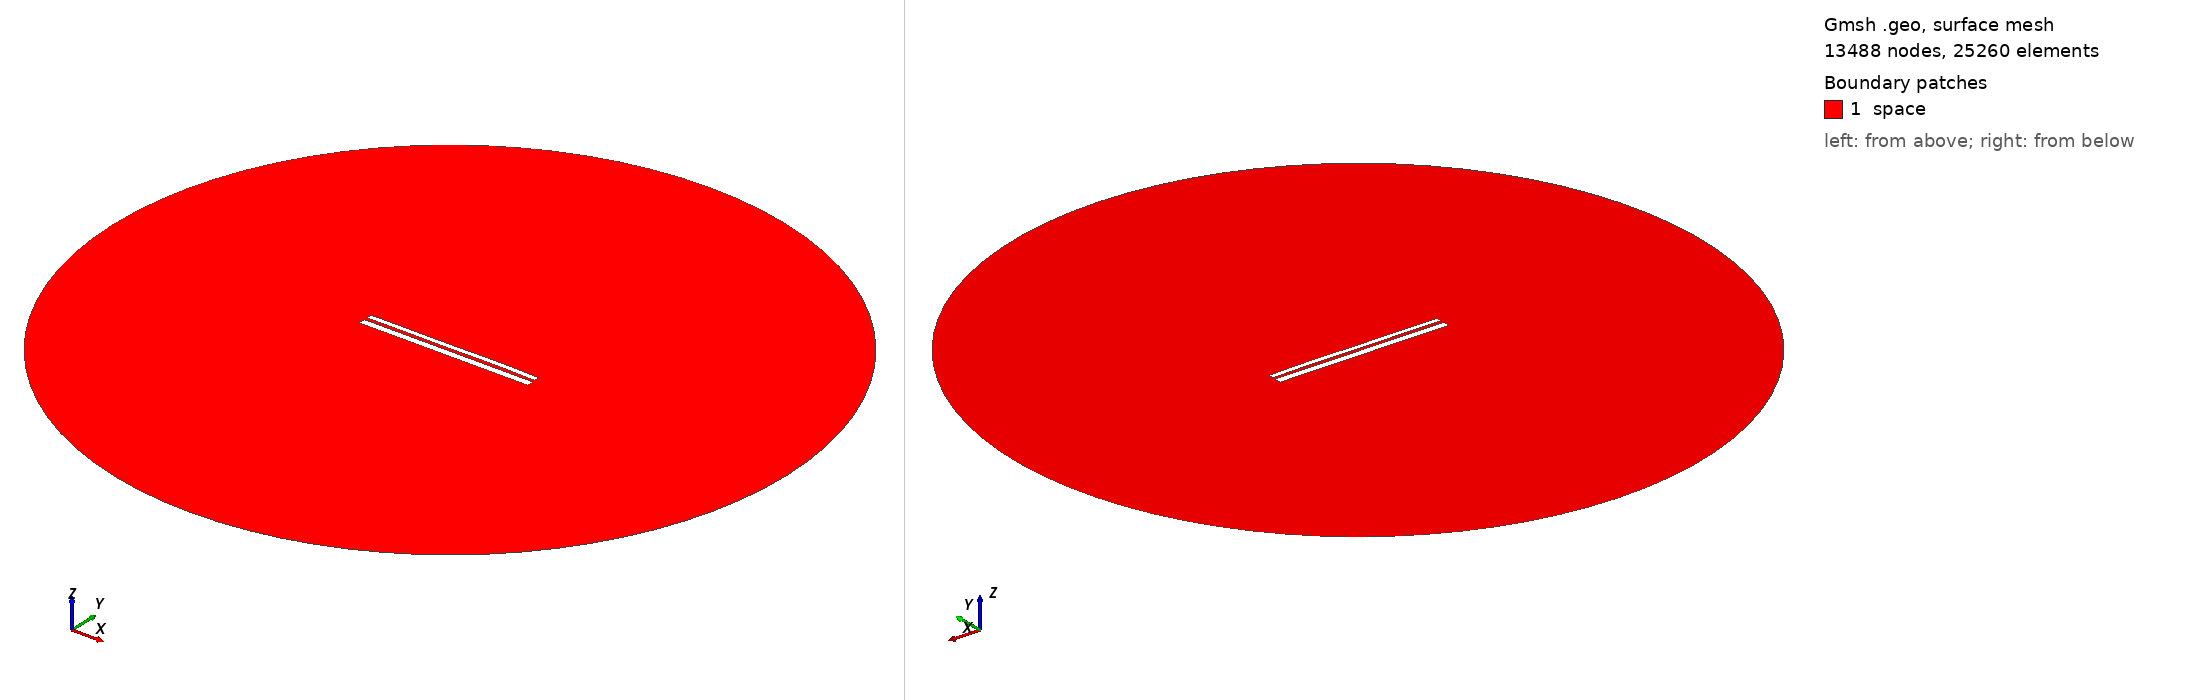

Gmsh geometry script, surface-meshed: 13488 nodes, 25260 surface elements. Boundary patches (legend numbers): 1 space. Left view from above one corner, right view from below the opposite corner. Legend entries are the model's physical surfaces. The drawing asked Gmsh for element sizes between 1% and 20% of the model's largest extent; the script's own settings can give other sizes.

=== 9709.geo (drawn) ===
//---------------------------------------
// Geometry kernel
//---------------------------------------

SetFactory("OpenCASCADE");



//---------------------------------------
// Parameters of the geometry
//---------------------------------------

// Overetch of the upper plate
overetch = 0.375;

// Distance between the plates
distance = 1.5;

// Discretization over the x axis (for the deformation)
nx = 50; 

// Length of the plate
L = 100 - overetch; 

// Number of modes
n = 4; 

// 1st mode coefficient
coeff(1) = 0.0;
beta(1) = 0.596864 * 3.1415926535 / L;

// 2nd mode coefficient
coeff(2) = 0.07499999999999998;
beta(2) = 1.49418 * 3.1415926535 / L;

// 3rd mode coefficient
coeff(3) = -0.075;
beta(3) = 2.50025 * 3.1415926535 / L;

// 4th mode coefficient
coeff(4) = 0.07499999999999998;
beta(4) = 3.49999 * 3.1415926535 / L;



//---------------------------------------
// Upper plate (deformed rectangle)
//---------------------------------------

// Coordiantes of the upper plate
xmin = -50;
xmax = 50 - overetch;

// Height of the upper plate
yheight = 4 - 2 * overetch;

// Indexes of the points
UpperID[] = {};
LowerID[] = {};
LeftID[] = {};
RightID[] = {};

// Point index
p = 1;

// Horizontal edges
For i In {1:nx}
    x = xmin + (i-1)*(xmax - xmin)/(nx-1);

    y_bottom = distance / 2 + overetch;
    For j In {1:n}
        C = (Cosh(beta(j)*L) + Cos(beta(j)*L)) / (Sinh(beta(j)*L) + Sin(beta(j)*L));
        y_bottom  = y_bottom + coeff(j) * (Cosh(beta(j)*(x+50)) - Cos(beta(j)*(x+50)) - C * (Sinh(beta(j)*(x+50)) - Sin(beta(j)*(x+50))));
    EndFor

    y_top = y_bottom + yheight;

    Point(p) = {x, y_top, 0, 1.0};
    UpperID[i] = p;
    p = p + 1;

    Point(p) = {x, y_bottom, 0, 1.0};
    LowerID[i] = p;
    p = p + 1;
EndFor

// Create point lists
UpperPts[] = {}; LowerPts[] = {};
For i In {1:nx}
  UpperPts[] += {UpperID[i]};
  LowerPts[] += {LowerID[i]};
EndFor

// Build splines
Spline(1) = {UpperPts[]};
Spline(2) = {LowerPts[]};
Line(3) = {LowerPts[nx-1], UpperPts[nx-1]};
Line(4) = {LowerPts[0], UpperPts[0]};

// Build the plane surface
Curve Loop(1) = {2, 3, -1, -4};
Plane Surface(1) = {1};



//---------------------------------------
// Lower plate (rectangle)
//---------------------------------------

// Vertices
Point(1001) = {-50, -1, 0, 1.0};
Point(1002) = { 50, -1, 0, 1.0};
Point(1003) = { 50,  -5, 0, 1.0};
Point(1004) = {-50,  -5, 0, 1.0};

// Edges
Line(5) = {1001, 1002};
Line(6) = {1002, 1003};
Line(7) = {1003, 1004};
Line(8) = {1004, 1001};

// Plane surface
Line Loop(2) = {5, 6, 7, 8};
Plane Surface(2) = {2}; 



//---------------------------------------
// Outer (fictious) boundary
//---------------------------------------

// Points
Point(1005) = {0, 0, 0};       // Center
Point(1006) = {200, 0, 0};     // Start point
Point(1007) = {0, 200, 0};     // 90 degrees
Point(1008) = {-200, 0, 0};    // 180 degrees
Point(1009) = {0, -200, 0};    // 270 degrees

// Circle arcs (each needs start, center, end)
Circle(9) = {1006, 1005, 1007};
Circle(10) = {1007, 1005, 1008};
Circle(11) = {1008, 1005, 1009};
Circle(12) = {1009, 1005, 1006};

// Plane surface for the entire domain
Curve Loop(3) = {9, 10, 11, 12};
Surface(3) = {3};

// Subtract the plates from the whole domain to obtain the actual domain where we want to solve the equations
BooleanDifference{ Surface{3}; Delete; }{ Surface{1}; Surface{2}; Delete; }




//---------------------------------------
// Transfinite Lines/Curves
//---------------------------------------

// Set the number of points on the boundaries
r = 7;

// Plates
Transfinite Curve {1, 2} = 50*r Using Progression 1;
Transfinite Curve {3, 4} = 2*r Using Progression 1;
Transfinite Line {5, 7} = 50*r Using Progression 1;
Transfinite Line {6, 8} = 2*r Using Progression 1;

// Outer boundary
Transfinite Line {9, 10, 11, 12} = 20 Using Progression 1;



//---------------------------------------
// Physical groups
//---------------------------------------                

// Physical curves (boundaries)
Physical Line("force_segment", 10) = {2};
Physical Line("upper_plate", 11) = {1, 3, 4};
Physical Line("lower_plate", 12) = {5, 6, 7, 8};
Physical Line("boundary", 20) = {9, 10, 11, 12};

// Physical Surfaces
Physical Surface("space", 30) = {3};



//---------------------------------------
// 6. Generate the Mesh
//---------------------------------------

// 2D mesh generation
Mesh 2;
